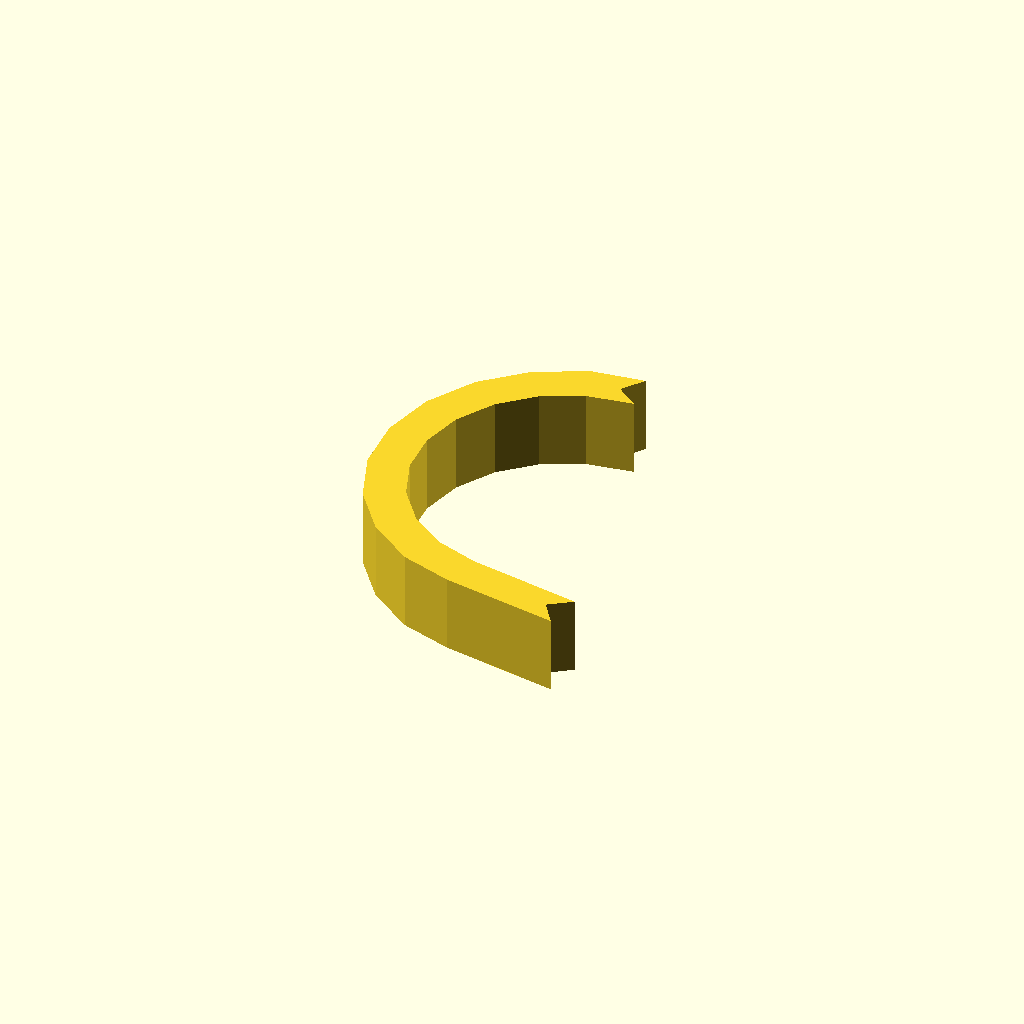
Cell 1: rendered with the file's own defaults.
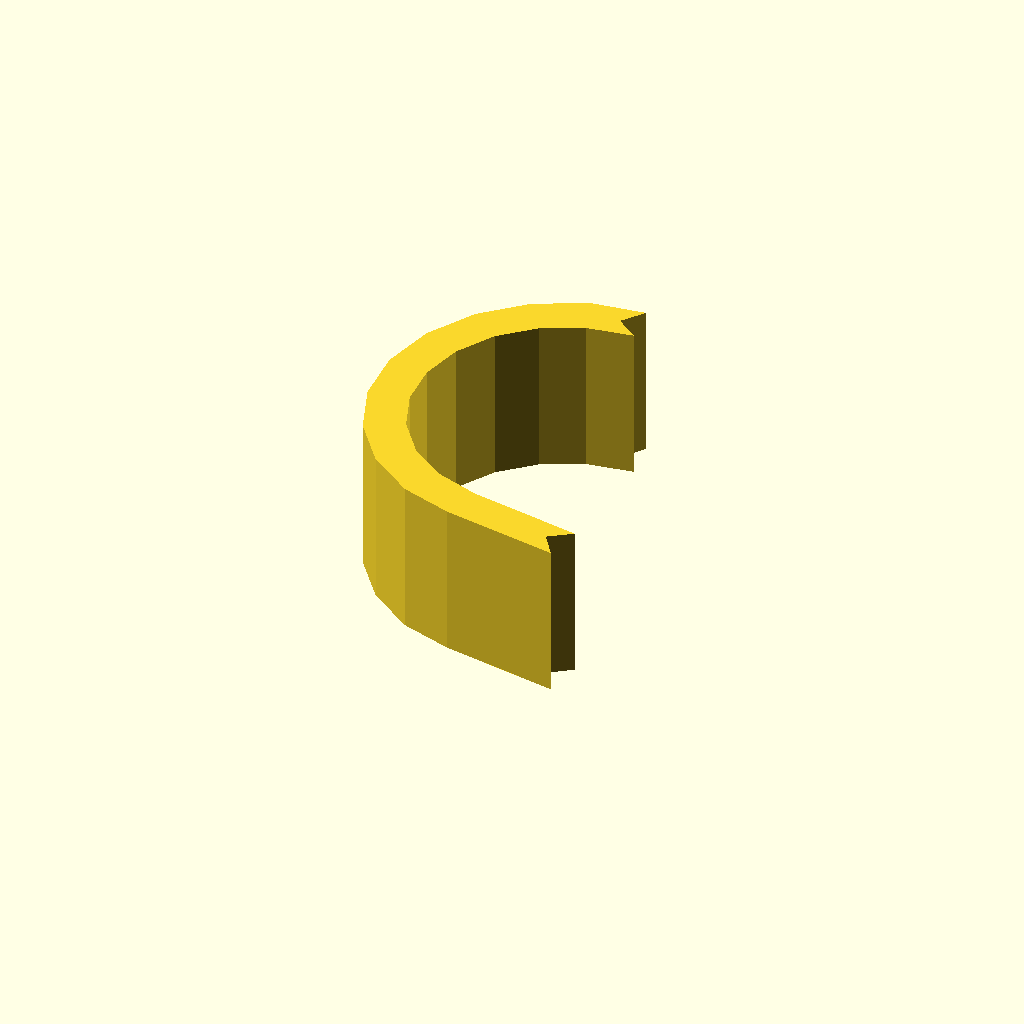
Cell 2: profile_height = 24 (everything else at default).
One fixed orthographic camera (rotation 55°, 0°, 25°; colour scheme Cornfield) for every cell.
OpenSCAD source file optional_data/data/sketch1/hookplates/part_0089.scad:
$fn = 32;

// ----------------------------------------------------------------------
// Hook plate: curl radius 26 mm over 170 degrees, 6 mm thick band
// ----------------------------------------------------------------------

// --- parameters (mm) ---
profile_height = 12;      // extrusion height
profile_points = 26;      // points of the closed outline

profile = [[26.059, 57.242], [28.583, 60.652], [20.507, 59.549], [12.733, 55.841], [6.382, 50.022], [2.011, 42.6], [0, 34.225], [0.526, 25.627], [3.542, 17.559], [8.786, 10.726], [15.798, 5.724], [23.765, 3.14], [41.717, 0], [39.283, 3.475], [42.759, 5.909], [25.258, 9.02], [18.647, 11.314], [13.144, 15.239], [9.03, 20.601], [6.663, 26.932], [6.25, 33.678], [7.828, 40.25], [11.258, 46.073], [16.241, 50.639], [22.342, 53.549], [29.47, 54.718]];  // single closed polygon, 26 points, counter clockwise

// --- the one profile operation ---
linear_extrude(height = profile_height) polygon(points = profile);
Parameter table extracted from the source (name, type, default, range or options):
profile_height: number, default 12
profile_points: number, default 26
